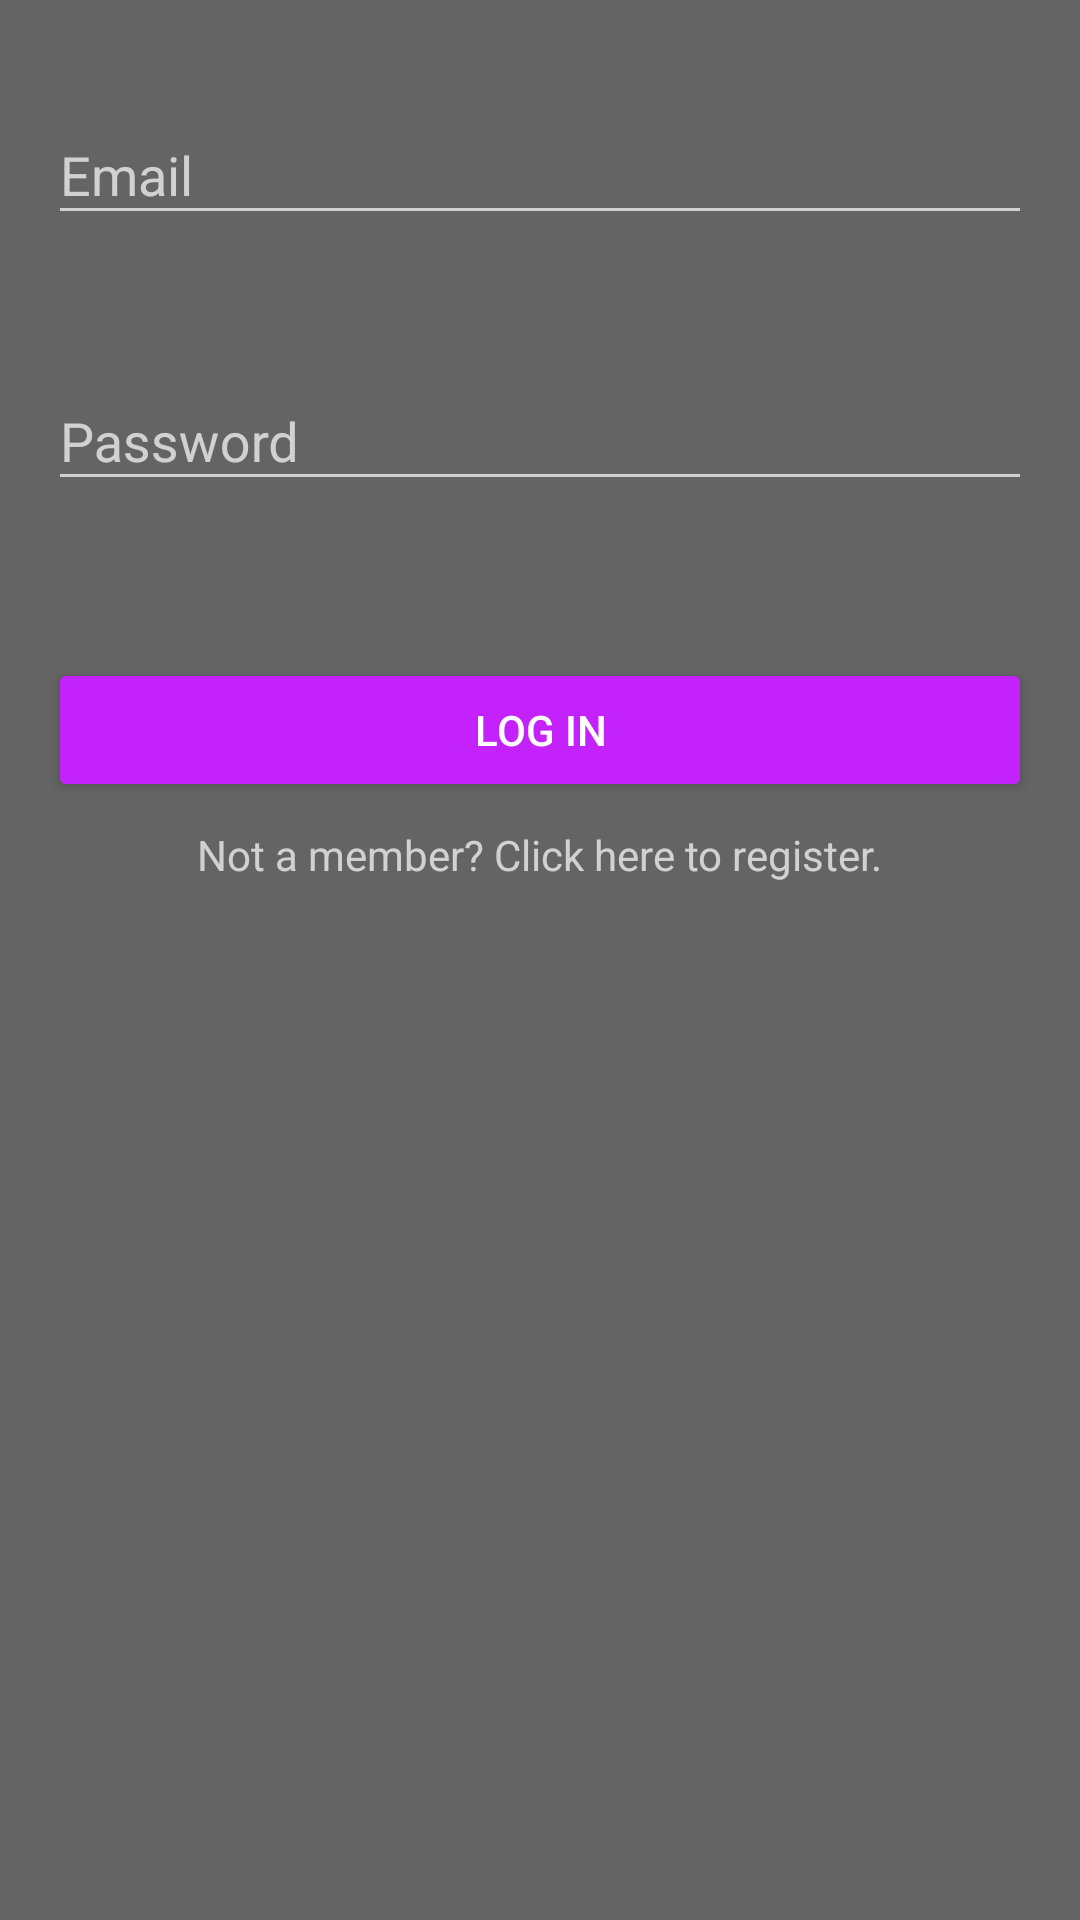

Layout XML and referenced resources for this Android screen:
<!-- AndroidManifest.xml: application theme AppTheme -->
<!-- res/layout/activity_login.xml -->
<?xml version="1.0" encoding="utf-8"?>
<ScrollView xmlns:android="http://schemas.android.com/apk/res/android"
    xmlns:app="http://schemas.android.com/apk/res-auto"
    xmlns:tools="http://schemas.android.com/tools"
    android:layout_width="match_parent"
    android:layout_height="match_parent">

    <android.support.constraint.ConstraintLayout
        android:layout_width="match_parent"
        android:layout_height="wrap_content"
        android:padding="16dp"
        tools:context=".menus.LoginActivity">

        <android.support.design.widget.TextInputLayout
            android:id="@+id/textInputLayout_email"
            android:layout_width="0dp"
            android:layout_height="wrap_content"
            android:layout_marginBottom="8dp"
            app:errorEnabled="true"
            app:layout_constraintBottom_toBottomOf="parent"
            app:layout_constraintEnd_toEndOf="parent"
            app:layout_constraintStart_toStartOf="parent"
            app:layout_constraintTop_toTopOf="parent"
            app:layout_constraintVertical_bias="0.05">

            <android.support.design.widget.TextInputEditText
                android:id="@+id/editText_email"
                android:layout_width="match_parent"
                android:layout_height="wrap_content"
                android:hint="@string/input_email"
                android:inputType="text" />
        </android.support.design.widget.TextInputLayout>

        <android.support.design.widget.TextInputLayout
            android:id="@+id/textInputLayout_password"
            android:layout_width="0dp"
            android:layout_height="wrap_content"
            android:layout_marginTop="16dp"
            app:errorEnabled="true"
            app:layout_constraintEnd_toEndOf="parent"
            app:layout_constraintStart_toStartOf="parent"
            app:layout_constraintTop_toBottomOf="@+id/textInputLayout_email">

            <android.support.design.widget.TextInputEditText
                android:id="@+id/editText_password"
                android:layout_width="match_parent"
                android:layout_height="wrap_content"
                android:hint="@string/input_password"
                android:inputType="textPassword" />
        </android.support.design.widget.TextInputLayout>

        <Button
            android:id="@+id/button_login"
            android:layout_width="0dp"
            android:layout_height="wrap_content"
            android:layout_marginTop="32dp"
            android:text="@string/log_in"
            app:layout_constraintEnd_toEndOf="parent"
            app:layout_constraintStart_toStartOf="parent"
            app:layout_constraintTop_toBottomOf="@+id/textInputLayout_password" />

        <TextView
            android:id="@+id/textView_register"
            android:layout_width="wrap_content"
            android:layout_height="wrap_content"
            android:layout_marginTop="8dp"
            android:text="@string/register_link"
            app:layout_constraintEnd_toEndOf="parent"
            app:layout_constraintStart_toStartOf="parent"
            app:layout_constraintTop_toBottomOf="@+id/button_login" />
    </android.support.constraint.ConstraintLayout>

</ScrollView>
<!-- resources referenced by this layout -->
<resources>
  <string name="input_email">Email</string>
  <string name="input_password">Password</string>
  <string name="log_in">Log in</string>
  <string name="register_link">Not a member? Click here to register.</string>
  <style name="AppTheme" parent="Theme.AppCompat">
          
          <item name="android:windowBackground">@color/background</item>
          <item name="colorPrimary">#505050</item>
          <item name="colorPrimaryDark">#3C3C3C</item>
          <item name="colorAccent">@color/colorAccent</item>
          <item name="colorButtonNormal">@color/colorAccent</item>
      </style>
  <color name="background">#646464</color>
  <color name="colorAccent">#C322FC</color>
</resources>
